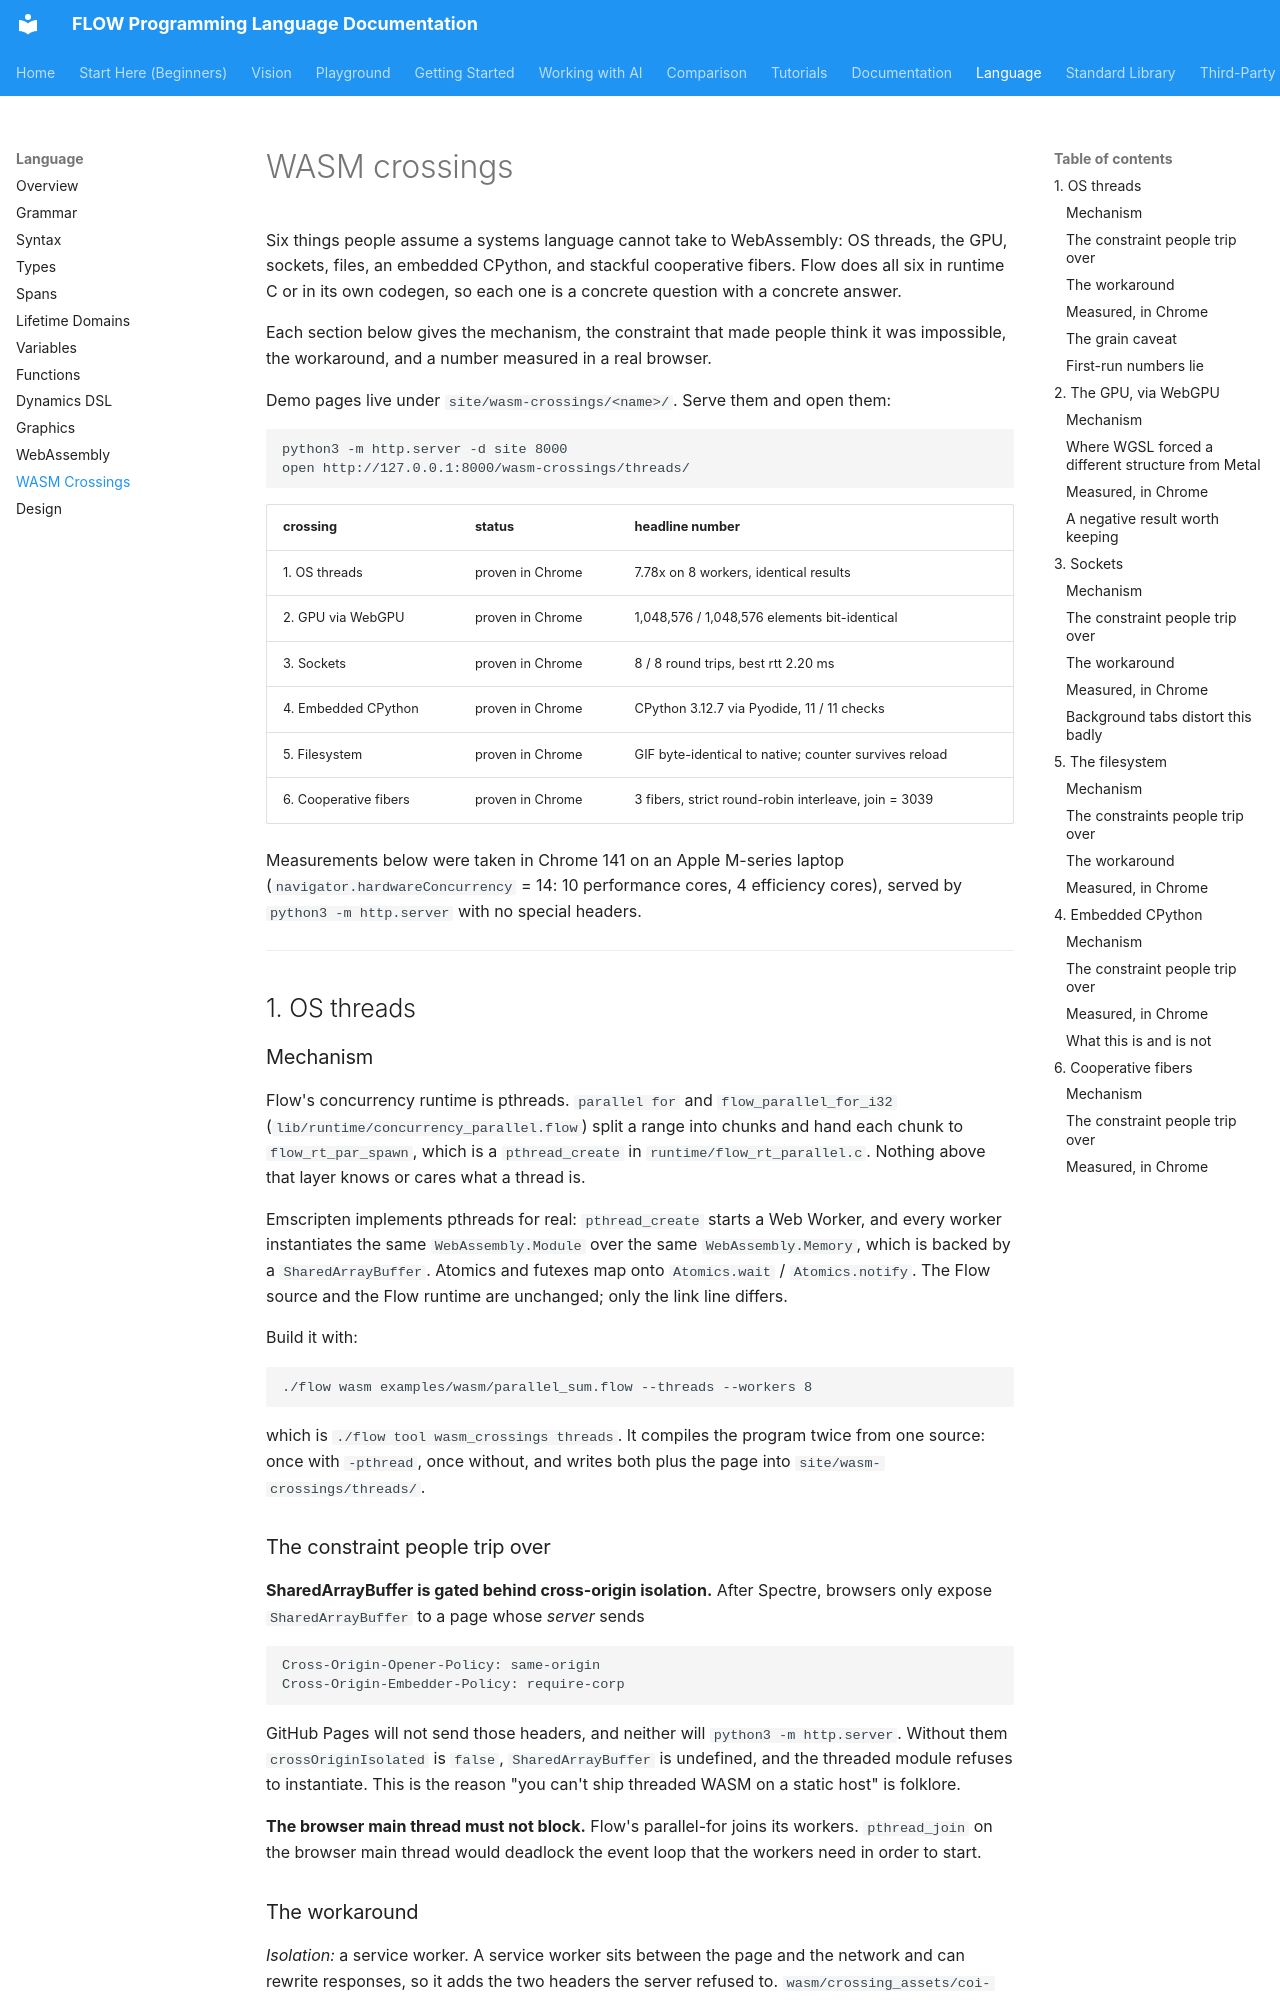

repository: flooooooooooow/flow · page: language/wasm-crossings/index.html · generator: mkdocs

# WASM crossings

Six things people assume a systems language cannot take to WebAssembly: OS
threads, the GPU, sockets, files, an embedded CPython, and stackful
cooperative fibers. Flow does all six in runtime C or in its own codegen, so
each one is a concrete question with a concrete answer.

Each section below gives the mechanism, the constraint that made people think
it was impossible, the workaround, and a number measured in a real browser.

Demo pages live under `site/wasm-crossings/<name>/`. Serve them and open them:

```
python3 -m http.server -d site 8000
open http://127.0.0.1:8000/wasm-crossings/threads/
```

| crossing | status | headline number |
| --- | --- | --- |
| 1. OS threads | proven in Chrome | 7.78x on 8 workers, identical results |
| 2. GPU via WebGPU | proven in Chrome | 1,048,576 / 1,048,576 elements bit-identical |
| 3. Sockets | proven in Chrome | 8 / 8 round trips, best rtt 2.20 ms |
| 4. Embedded CPython | proven in Chrome | CPython 3.12.7 via Pyodide, 11 / 11 checks |
| 5. Filesystem | proven in Chrome | GIF byte-identical to native; counter survives reload |
| 6. Cooperative fibers | proven in Chrome | 3 fibers, strict round-robin interleave, join = 3039 |

Measurements below were taken in Chrome 141 on an Apple M-series laptop
(`navigator.hardwareConcurrency` = 14: 10 performance cores, 4 efficiency
cores), served by `python3 -m http.server` with no special headers.

---

## 1. OS threads

### Mechanism

Flow's concurrency runtime is pthreads. `parallel for` and
`flow_parallel_for_i32` (`lib/runtime/concurrency_parallel.flow`) split a range
into chunks and hand each chunk to `flow_rt_par_spawn`, which is a
`pthread_create` in `runtime/flow_rt_parallel.c`. Nothing above that layer
knows or cares what a thread is.

Emscripten implements pthreads for real: `pthread_create` starts a Web Worker,
and every worker instantiates the same `WebAssembly.Module` over the same
`WebAssembly.Memory`, which is backed by a `SharedArrayBuffer`. Atomics and
futexes map onto `Atomics.wait` / `Atomics.notify`. The Flow source and the
Flow runtime are unchanged; only the link line differs.

Build it with:

```
./flow wasm examples/wasm/parallel_sum.flow --threads --workers 8
```

which is `./flow tool wasm_crossings threads`. It compiles the program twice from one
source: once with `-pthread`, once without, and writes both plus the page into
`site/wasm-crossings/threads/`.

### The constraint people trip over

**SharedArrayBuffer is gated behind cross-origin isolation.** After Spectre,
browsers only expose `SharedArrayBuffer` to a page whose *server* sends

```
Cross-Origin-Opener-Policy: same-origin
Cross-Origin-Embedder-Policy: require-corp
```

GitHub Pages will not send those headers, and neither will
`python3 -m http.server`. Without them `crossOriginIsolated` is `false`,
`SharedArrayBuffer` is undefined, and the threaded module refuses to
instantiate. This is the reason "you can't ship threaded WASM on a static
host" is folklore.

**The browser main thread must not block.** Flow's parallel-for joins its
workers. `pthread_join` on the browser main thread would deadlock the event
loop that the workers need in order to start.
